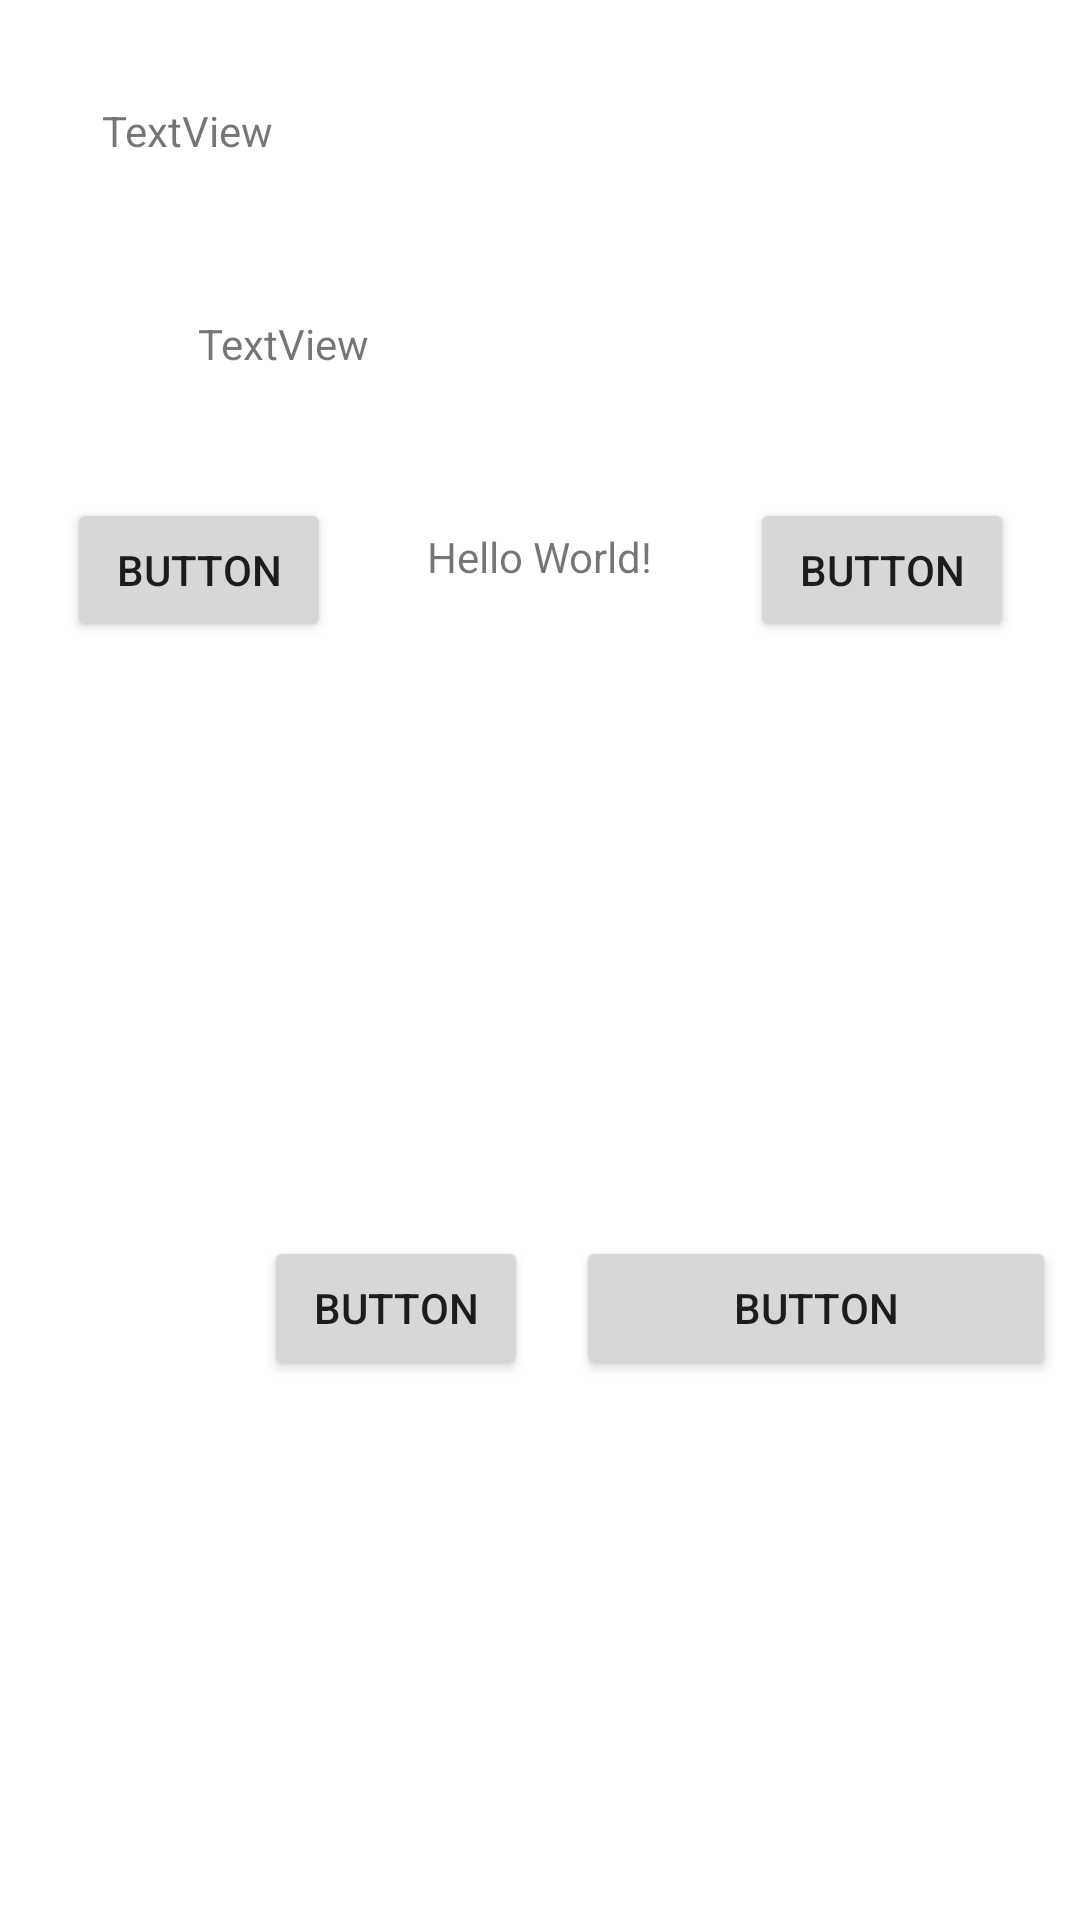

Write the Android layout XML for this screen, with the resource values it uses.
<!-- AndroidManifest.xml: application theme Theme.ConstraintLayoutPracticesSK -->
<!-- res/layout/activity_main.xml -->
<?xml version="1.0" encoding="utf-8"?>
<androidx.constraintlayout.widget.ConstraintLayout xmlns:android="http://schemas.android.com/apk/res/android"
    xmlns:app="http://schemas.android.com/apk/res-auto"
    xmlns:tools="http://schemas.android.com/tools"
    android:layout_width="match_parent"
    android:layout_height="match_parent"
    tools:context=".MainActivity">

    <TextView
        android:id="@+id/textView3"
        android:layout_width="wrap_content"
        android:layout_height="wrap_content"
        android:padding="10dp"
        android:text="Hello World!"
        app:layout_constraintEnd_toStartOf="@+id/button2"
        app:layout_constraintHorizontal_bias="0.5"
        app:layout_constraintStart_toEndOf="@+id/button"
        app:layout_constraintTop_toTopOf="@+id/button" />

    <TextView
        android:id="@+id/textView"
        android:layout_width="0dp"
        android:layout_height="wrap_content"
        android:layout_marginStart="24dp"
        android:layout_marginLeft="24dp"
        android:layout_marginTop="24dp"
        android:layout_marginEnd="24dp"
        android:layout_marginRight="24dp"
        android:padding="10dp"
        android:text="TextView"
        app:layout_constraintEnd_toEndOf="parent"
        app:layout_constraintStart_toStartOf="parent"
        app:layout_constraintTop_toTopOf="parent" />

    <TextView
        android:id="@+id/textView2"
        android:layout_width="wrap_content"
        android:layout_height="wrap_content"
        android:layout_marginStart="32dp"
        android:layout_marginLeft="32dp"
        android:layout_marginTop="32dp"
        android:padding="10dp"
        android:text="TextView"
        app:layout_constraintStart_toStartOf="@+id/textView"
        app:layout_constraintTop_toBottomOf="@+id/textView" />

    <Button
        android:id="@+id/button"
        android:layout_width="wrap_content"
        android:layout_height="wrap_content"
        android:layout_marginTop="32dp"
        android:text="Button"
        app:layout_constraintEnd_toStartOf="@+id/textView3"
        app:layout_constraintHorizontal_bias="0.5"
        app:layout_constraintHorizontal_chainStyle="spread"
        app:layout_constraintStart_toStartOf="parent"
        app:layout_constraintTop_toBottomOf="@+id/textView2" />

    <Button
        android:id="@+id/button2"
        android:layout_width="wrap_content"
        android:layout_height="wrap_content"
        android:text="Button"
        app:layout_constraintEnd_toEndOf="parent"
        app:layout_constraintHorizontal_bias="0.5"
        app:layout_constraintStart_toEndOf="@+id/textView3"
        app:layout_constraintTop_toTopOf="@+id/textView3" />

    <Button
        android:id="@+id/button3"
        android:layout_width="wrap_content"
        android:layout_height="wrap_content"
        android:layout_marginStart="88dp"
        android:layout_marginBottom="180dp"
        android:text="Button"
        android:visibility="gone"
        app:layout_constraintBottom_toBottomOf="parent"
        app:layout_constraintStart_toStartOf="parent" />

    <Button
        android:id="@+id/button4"
        android:layout_width="0dp"
        android:layout_height="wrap_content"
        android:layout_marginStart="16dp"
        android:layout_marginEnd="8dp"
        android:text="Button"
        android:visibility="gone"
        app:layout_constraintEnd_toEndOf="parent"
        app:layout_constraintStart_toEndOf="@+id/button3"
        app:layout_constraintTop_toTopOf="@+id/button3" />

    <androidx.constraintlayout.widget.Group
        android:id="@+id/group"
        android:layout_width="wrap_content"
        android:layout_height="wrap_content"
        android:visibility="visible"
        app:constraint_referenced_ids="button4,button3" />

</androidx.constraintlayout.widget.ConstraintLayout>
<!-- resources referenced by this layout -->
<resources>
  <style name="Theme.ConstraintLayoutPracticesSK" parent="Theme.MaterialComponents.Light.NoActionBar">
          
          <item name="colorPrimary">@color/purple_500</item>
          <item name="colorPrimaryVariant">@color/purple_700</item>
          <item name="colorOnPrimary">@color/white</item>
          
          <item name="colorSecondary">@color/teal_200</item>
          <item name="colorSecondaryVariant">@color/teal_700</item>
          <item name="colorOnSecondary">@color/black</item>
          
          <item name="android:statusBarColor" tools:targetApi="l">?attr/colorPrimaryVariant</item>
          
      </style>
  <color name="purple_500">#FF03DAC5</color>
  <color name="purple_700">#FFC107</color>
  <color name="white">#FFFFFFFF</color>
  <color name="teal_200">#FF03DAC5</color>
  <color name="teal_700">#FF018786</color>
  <color name="black">#FF000000</color>
</resources>
